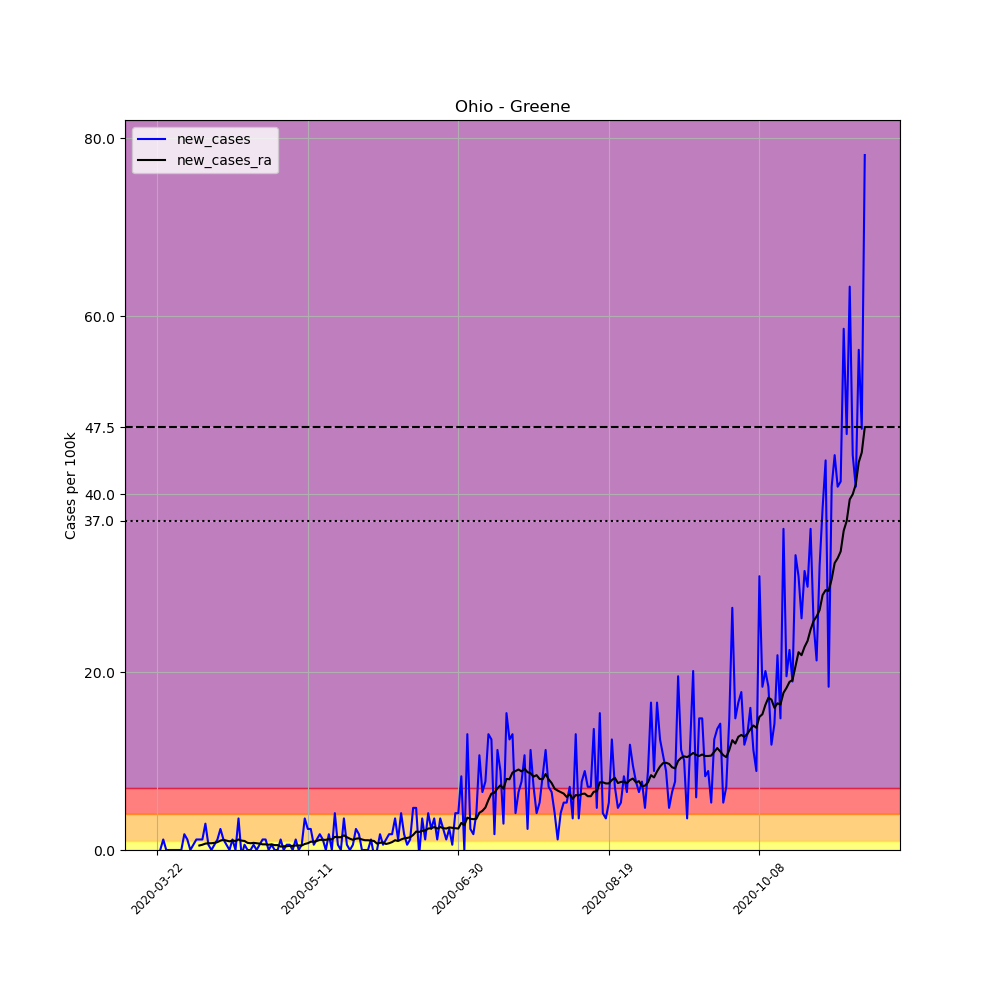

Source data for this figure (header and first rows):
, date, county, state, fips, cases, deaths, COUNTY, STNAME, CTYNAME, POPESTIMATE2019, per_100k, new_cases, new_cases_ra
263764, 2020-03-22, Greene, Ohio, 39057, 1, 0, 57, Ohio, Greene, 168937, 0.5919, , 
263765, 2020-03-23, Greene, Ohio, 39057, 1, 0, 57, Ohio, Greene, 168937, 0.5919, 0.0, 
263766, 2020-03-24, Greene, Ohio, 39057, 3, 0, 57, Ohio, Greene, 168937, 1.776, 1.184, 
263767, 2020-03-25, Greene, Ohio, 39057, 3, 0, 57, Ohio, Greene, 168937, 1.776, 0.0, 
263768, 2020-03-26, Greene, Ohio, 39057, 3, 0, 57, Ohio, Greene, 168937, 1.776, 0.0, 
263769, 2020-03-27, Greene, Ohio, 39057, 3, 0, 57, Ohio, Greene, 168937, 1.776, 0.0, 
263770, 2020-03-28, Greene, Ohio, 39057, 3, 0, 57, Ohio, Greene, 168937, 1.776, 0.0, 
263771, 2020-03-29, Greene, Ohio, 39057, 3, 0, 57, Ohio, Greene, 168937, 1.776, 0.0, 
263772, 2020-03-30, Greene, Ohio, 39057, 3, 0, 57, Ohio, Greene, 168937, 1.776, 0.0, 
263773, 2020-03-31, Greene, Ohio, 39057, 6, 1, 57, Ohio, Greene, 168937, 3.552, 1.776, 
263774, 2020-04-01, Greene, Ohio, 39057, 8, 1, 57, Ohio, Greene, 168937, 4.735, 1.184, 
263775, 2020-04-02, Greene, Ohio, 39057, 8, 1, 57, Ohio, Greene, 168937, 4.735, 0.0, 
263776, 2020-04-03, Greene, Ohio, 39057, 9, 1, 57, Ohio, Greene, 168937, 5.327, 0.5919, 
263777, 2020-04-04, Greene, Ohio, 39057, 11, 1, 57, Ohio, Greene, 168937, 6.511, 1.184, 
263778, 2020-04-05, Greene, Ohio, 39057, 13, 1, 57, Ohio, Greene, 168937, 7.695, 1.184, 0.5074
263779, 2020-04-06, Greene, Ohio, 39057, 15, 1, 57, Ohio, Greene, 168937, 8.879, 1.184, 0.5919
263780, 2020-04-07, Greene, Ohio, 39057, 20, 1, 57, Ohio, Greene, 168937, 11.84, 2.96, 0.7188
263781, 2020-04-08, Greene, Ohio, 39057, 21, 1, 57, Ohio, Greene, 168937, 12.43, 0.5919, 0.7611
263782, 2020-04-09, Greene, Ohio, 39057, 21, 1, 57, Ohio, Greene, 168937, 12.43, 0.0, 0.7611
263783, 2020-04-10, Greene, Ohio, 39057, 22, 1, 57, Ohio, Greene, 168937, 13.02, 0.5919, 0.8033
263784, 2020-04-11, Greene, Ohio, 39057, 24, 1, 57, Ohio, Greene, 168937, 14.21, 1.184, 0.8879
263785, 2020-04-12, Greene, Ohio, 39057, 28, 1, 57, Ohio, Greene, 168937, 16.57, 2.368, 1.057
263786, 2020-04-13, Greene, Ohio, 39057, 30, 1, 57, Ohio, Greene, 168937, 17.76, 1.184, 1.142
263787, 2020-04-14, Greene, Ohio, 39057, 31, 2, 57, Ohio, Greene, 168937, 18.35, 0.5919, 1.057
263788, 2020-04-15, Greene, Ohio, 39057, 31, 1, 57, Ohio, Greene, 168937, 18.35, 0.0, 0.9725
263789, 2020-04-16, Greene, Ohio, 39057, 33, 1, 57, Ohio, Greene, 168937, 19.53, 1.184, 1.057
263790, 2020-04-17, Greene, Ohio, 39057, 33, 2, 57, Ohio, Greene, 168937, 19.53, 0.0, 1.015
263791, 2020-04-18, Greene, Ohio, 39057, 39, 2, 57, Ohio, Greene, 168937, 23.09, 3.552, 1.184
263792, 2020-04-19, Greene, Ohio, 39057, 38, 2, 57, Ohio, Greene, 168937, 22.49, -0.5919, 1.057
263793, 2020-04-20, Greene, Ohio, 39057, 39, 2, 57, Ohio, Greene, 168937, 23.09, 0.5919, 1.015
263794, 2020-04-21, Greene, Ohio, 39057, 39, 3, 57, Ohio, Greene, 168937, 23.09, 0.0, 0.8033
263795, 2020-04-22, Greene, Ohio, 39057, 39, 3, 57, Ohio, Greene, 168937, 23.09, 0.0, 0.7611
263796, 2020-04-23, Greene, Ohio, 39057, 40, 3, 57, Ohio, Greene, 168937, 23.68, 0.5919, 0.8033
263797, 2020-04-24, Greene, Ohio, 39057, 40, 3, 57, Ohio, Greene, 168937, 23.68, 0.0, 0.7611
263798, 2020-04-25, Greene, Ohio, 39057, 41, 3, 57, Ohio, Greene, 168937, 24.27, 0.5919, 0.7188
263799, 2020-04-26, Greene, Ohio, 39057, 43, 3, 57, Ohio, Greene, 168937, 25.45, 1.184, 0.6342
263800, 2020-04-27, Greene, Ohio, 39057, 45, 3, 57, Ohio, Greene, 168937, 26.64, 1.184, 0.6342
263801, 2020-04-28, Greene, Ohio, 39057, 45, 4, 57, Ohio, Greene, 168937, 26.64, 0.0, 0.5919
263802, 2020-04-29, Greene, Ohio, 39057, 46, 4, 57, Ohio, Greene, 168937, 27.23, 0.5919, 0.6342
263803, 2020-04-30, Greene, Ohio, 39057, 46, 4, 57, Ohio, Greene, 168937, 27.23, 0.0, 0.5497
263804, 2020-05-01, Greene, Ohio, 39057, 46, 4, 57, Ohio, Greene, 168937, 27.23, 0.0, 0.5497
263805, 2020-05-02, Greene, Ohio, 39057, 48, 4, 57, Ohio, Greene, 168937, 28.41, 1.184, 0.3805
263806, 2020-05-03, Greene, Ohio, 39057, 48, 4, 57, Ohio, Greene, 168937, 28.41, 0.0, 0.4228
263807, 2020-05-04, Greene, Ohio, 39057, 49, 4, 57, Ohio, Greene, 168937, 29, 0.5919, 0.4228
263808, 2020-05-05, Greene, Ohio, 39057, 50, 5, 57, Ohio, Greene, 168937, 29.6, 0.5919, 0.4651
263809, 2020-05-06, Greene, Ohio, 39057, 50, 5, 57, Ohio, Greene, 168937, 29.6, 0.0, 0.4651
263810, 2020-05-07, Greene, Ohio, 39057, 52, 5, 57, Ohio, Greene, 168937, 30.78, 1.184, 0.5074
263811, 2020-05-08, Greene, Ohio, 39057, 52, 5, 57, Ohio, Greene, 168937, 30.78, 0.0, 0.5074
263812, 2020-05-09, Greene, Ohio, 39057, 53, 5, 57, Ohio, Greene, 168937, 31.37, 0.5919, 0.5074
263813, 2020-05-10, Greene, Ohio, 39057, 59, 5, 57, Ohio, Greene, 168937, 34.92, 3.552, 0.6765
263814, 2020-05-11, Greene, Ohio, 39057, 63, 5, 57, Ohio, Greene, 168937, 37.29, 2.368, 0.7611
263815, 2020-05-12, Greene, Ohio, 39057, 67, 5, 57, Ohio, Greene, 168937, 39.66, 2.368, 0.9302
263816, 2020-05-13, Greene, Ohio, 39057, 68, 5, 57, Ohio, Greene, 168937, 40.25, 0.5919, 0.9302
263817, 2020-05-14, Greene, Ohio, 39057, 70, 5, 57, Ohio, Greene, 168937, 41.44, 1.184, 1.015
263818, 2020-05-15, Greene, Ohio, 39057, 73, 5, 57, Ohio, Greene, 168937, 43.21, 1.776, 1.142
263819, 2020-05-16, Greene, Ohio, 39057, 75, 5, 57, Ohio, Greene, 168937, 44.4, 1.184, 1.142
263820, 2020-05-17, Greene, Ohio, 39057, 75, 5, 57, Ohio, Greene, 168937, 44.4, 0.0, 1.142
263821, 2020-05-18, Greene, Ohio, 39057, 78, 5, 57, Ohio, Greene, 168937, 46.17, 1.776, 1.226
263822, 2020-05-19, Greene, Ohio, 39057, 78, 5, 57, Ohio, Greene, 168937, 46.17, 0.0, 1.184
263823, 2020-05-20, Greene, Ohio, 39057, 85, 5, 57, Ohio, Greene, 168937, 50.31, 4.144, 1.48
... 176 more rows
